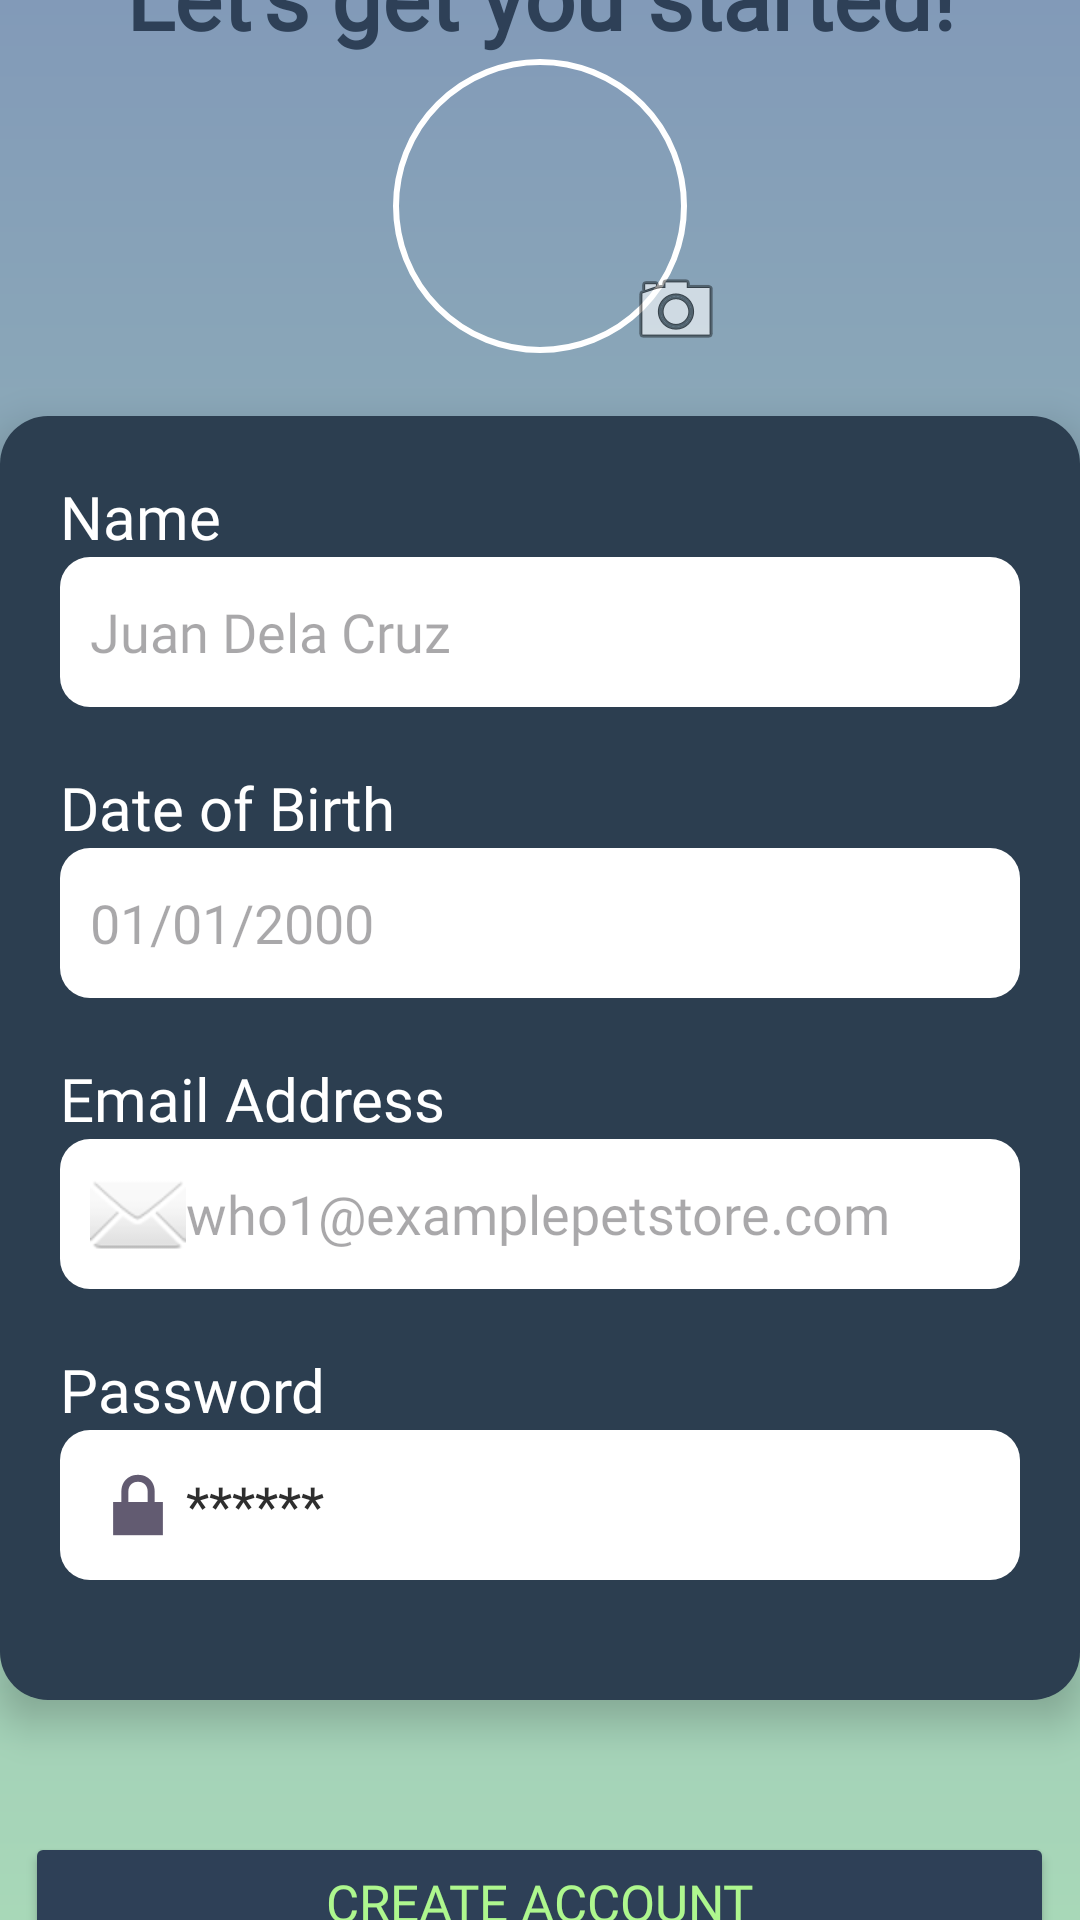

The Android layout XML behind this screen, and the referenced resources:
<!-- AndroidManifest.xml: application theme Theme.CO2 -->
<!-- res/layout/onboarding.xml -->
<?xml version="1.0" encoding="utf-8"?>
<androidx.constraintlayout.widget.ConstraintLayout xmlns:android="http://schemas.android.com/apk/res/android"
    xmlns:app="http://schemas.android.com/apk/res-auto"
    xmlns:tools="http://schemas.android.com/tools"
    android:layout_width="match_parent"
    android:layout_height="match_parent"
    android:background="@drawable/gradient_background">

    <LinearLayout
        android:layout_width="match_parent"
        android:layout_height="match_parent"
        android:gravity="center"
        android:orientation="vertical"
        app:layout_constraintBottom_toBottomOf="parent"
        app:layout_constraintEnd_toEndOf="parent"
        app:layout_constraintStart_toStartOf="parent"
        app:layout_constraintTop_toTopOf="parent">

    <TextView
        android:id="@+id/textView12"
        android:layout_width="wrap_content"
        android:layout_height="wrap_content"
        android:fontFamily="@font/montserrat_black"
        android:gravity="center"
        android:text="@string/onboarding_greeting"
        android:textColor="#2E4057"
        android:textSize="30sp"
        android:textStyle="bold"
        app:layout_constraintEnd_toEndOf="parent"
        app:layout_constraintStart_toStartOf="parent"
        app:layout_constraintTop_toTopOf="parent" />

        <androidx.constraintlayout.widget.ConstraintLayout
            android:layout_width="wrap_content"
            android:layout_height="wrap_content">
    <com.google.android.material.imageview.ShapeableImageView
        android:id="@+id/profileImageView"
        android:layout_width="100dp"
        android:layout_height="100dp"
        android:layout_marginTop="16dp"
        android:padding="2dp"
        android:src="@drawable/circle_placeholder"
        app:layout_constraintEnd_toEndOf="parent"
        app:layout_constraintStart_toStartOf="parent"
        app:layout_constraintTop_toBottomOf="@+id/textView12"
        app:shapeAppearanceOverlay="@style/ShapeAppearance.Material3.Corner.Full"
        app:strokeColor="@android:color/white"
        app:strokeWidth="2dp" />

            <ImageButton
                android:id="@+id/uploadPhotoButton"
                android:layout_width="60dp"
                android:layout_height="60dp"
                android:layout_marginStart="-35dp"
                android:layout_marginBottom="-15dp"
                android:background="@android:color/transparent"
                android:contentDescription="@string/upload_profile_picture"
                android:src="@android:drawable/ic_menu_camera"
                app:layout_constraintBottom_toBottomOf="@+id/profileImageView"
                app:layout_constraintStart_toEndOf="@+id/profileImageView" />
        </androidx.constraintlayout.widget.ConstraintLayout>

        <LinearLayout
            android:id="@+id/linearLayout7"
            android:layout_width="360dp"
            android:layout_height="wrap_content"
            android:layout_margin="20dp"
            android:layout_marginStart="28dp"
            android:layout_marginTop="16dp"
            android:layout_marginEnd="29dp"
            android:background="@drawable/card_bg"
            android:elevation="8dp"
            android:orientation="vertical"
            android:padding="20dp">

            <TextView
                android:layout_width="wrap_content"
                android:layout_height="wrap_content"
                android:fontFamily="@font/montserrat"
                android:text="@string/name_input"
                android:textColor="#FFFFFF"
                android:textSize="20sp" />

            <EditText
                android:id="@+id/userNameInput"
                android:layout_width="match_parent"
                android:layout_height="50dp"
                android:layout_marginBottom="20dp"
                android:background="@drawable/input_bg"
                android:ems="10"
                android:fontFamily="@font/montserrat"
                android:hint="@string/sample_name"
                android:inputType="text" />

            <TextView
                android:layout_width="wrap_content"
                android:layout_height="wrap_content"
                android:fontFamily="@font/montserrat"
                android:text="@string/dob_input"
                android:textColor="#FFFFFF"
                android:textSize="20sp" />

            <EditText
                android:id="@+id/userDOB"
                android:layout_width="match_parent"
                android:layout_height="50dp"
                android:layout_marginBottom="20dp"
                android:background="@drawable/input_bg"
                android:clickable="true"
                android:ems="10"
                android:focusable="false"
                android:fontFamily="@font/montserrat"
                android:hint="@string/sample_dob"
                android:inputType="none" />

            <TextView
                android:layout_width="wrap_content"
                android:layout_height="wrap_content"
                android:fontFamily="@font/montserrat"
                android:text="@string/email_input"
                android:textColor="#FFFFFF"
                android:textSize="20sp" />

            <EditText
                android:id="@+id/inputEmail"
                android:layout_width="match_parent"
                android:layout_height="50dp"
                android:layout_marginBottom="20dp"
                android:background="@drawable/input_bg"
                android:drawableStart="@android:drawable/ic_dialog_email"
                android:ems="10"
                android:fontFamily="@font/montserrat"
                android:hint="@string/sample_email"
                android:inputType="textEmailAddress" />

            <TextView
                android:layout_width="wrap_content"
                android:layout_height="wrap_content"
                android:fontFamily="@font/montserrat"
                android:text="@string/password_input"
                android:textColor="#FFFFFF"
                android:textSize="20sp" />

            <EditText
                android:id="@+id/etPassword"
                android:layout_width="match_parent"
                android:layout_height="50dp"
                android:layout_marginBottom="20dp"
                android:autofillHints="password"
                android:background="@drawable/input_bg"
                android:drawableStart="@android:drawable/ic_lock_lock"
                android:fontFamily="@font/montserrat"
                android:hint="@string/password_hint"
                android:inputType="textPassword"
                android:padding="10dp"
                android:textColorHint="#2E2E2E" />

        </LinearLayout>

    <Button
        android:id="@+id/createAccButton"
        android:layout_width="343dp"
        android:layout_height="51dp"
        android:layout_gravity="center"
        android:layout_marginStart="34dp"
        android:layout_marginTop="24dp"
        android:layout_marginEnd="34dp"
        android:backgroundTint="#2E4057"
        android:fontFamily="@font/montserrat_medium"
        android:paddingTop="6dp"
        android:text="@string/create_button"
        android:textColor="#AEF78E"
        android:textSize="17sp"
        app:layout_constraintEnd_toEndOf="parent"
        app:layout_constraintStart_toStartOf="parent"
        app:layout_constraintTop_toBottomOf="@+id/linearLayout7" />
    </LinearLayout>
</androidx.constraintlayout.widget.ConstraintLayout>
<!-- resources referenced by this layout -->
<resources>
  <!-- drawable card_bg (drawable) -->
  <shape xmlns:android="http://schemas.android.com/apk/res/android"
      android:shape="rectangle">
      <solid android:color="#2C3E50"/>
      <corners android:radius="16dp"/>
  </shape>
  <!-- drawable gradient_background (drawable) -->
  <?xml version="1.0" encoding="utf-8"?>
  <shape xmlns:android="http://schemas.android.com/apk/res/android">
      <gradient
          android:angle="270"
          android:endColor="#A8D8B8"
          android:startColor="#829AB8"
          android:type="linear" />
  </shape>
  <!-- drawable input_bg (drawable) -->
  <shape xmlns:android="http://schemas.android.com/apk/res/android"
      android:shape="rectangle">
      <solid android:color="@android:color/white"/>
      <corners android:radius="10dp"/>
      <padding android:left="10dp" android:top="5dp" android:right="10dp" android:bottom="5dp"/>
  </shape>
  <string name="create_button" translatable="false"> Create Account </string>
  <string name="dob_input" translatable="false"> Date of Birth </string>
  <string name="email_input" translatable="false"> Email Address </string>
  <string name="name_input" translatable="false"> Name </string>
  <string name="onboarding_greeting" translatable="false"> Let\'s get you started! </string>
  <string name="password_hint" translatable="false">******</string>
  <string name="password_input" translatable="false"> Password </string>
  <string name="sample_dob" translatable="false"> 01/01/2000 </string>
  <string name="sample_email" translatable="false"> who1@examplepetstore.com </string>
  <string name="sample_name" translatable="false"> Juan Dela Cruz </string>
  <string name="upload_profile_picture" translatable="false">Upload profile picture</string>
  <style name="Theme.CO2" parent="Base.Theme.CO2" />
  <style name="Base.Theme.CO2" parent="Theme.Material3.Light.NoActionBar">
          
          
      </style>
</resources>
